9-way image classification set "200" from GitHub (internet-of-production/microstructure-deep-generative-models); label vocabulary: fine grain 0, fine grain 1, fine grain 2, middle grain 3, middle grain 4, middle grain 5, coarse grain 6, coarse grain 7, coarse grain 8.

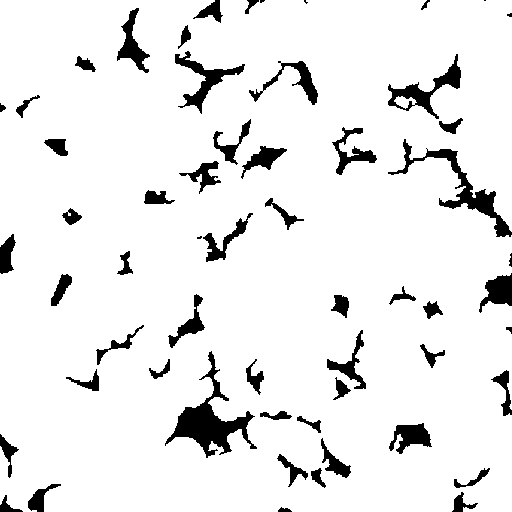
Label: fine grain 0

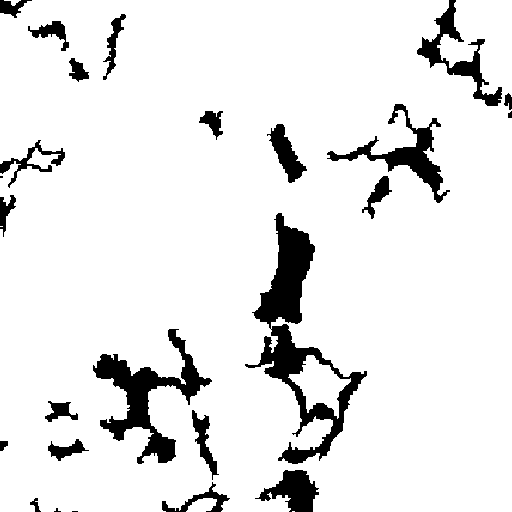
Label: coarse grain 6

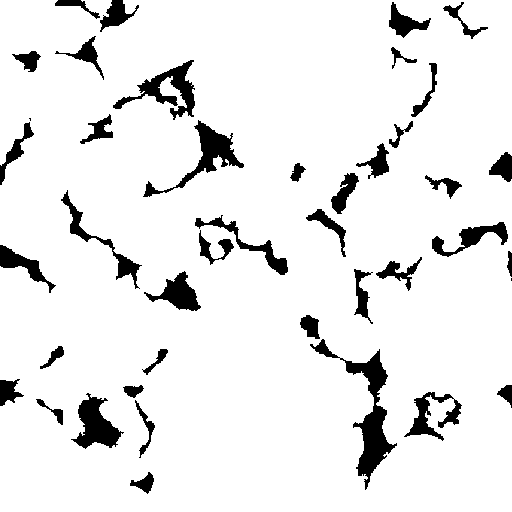
Label: middle grain 3

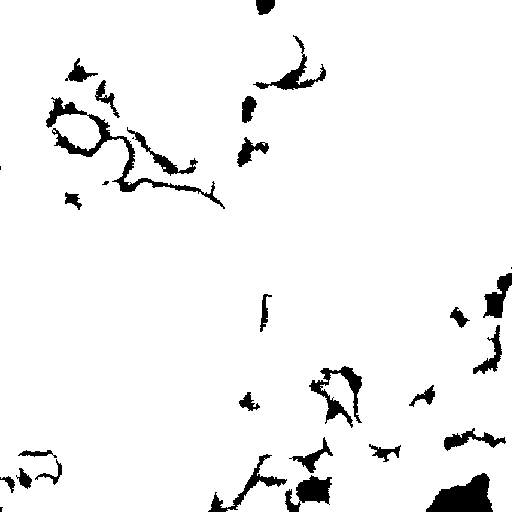
Label: coarse grain 7

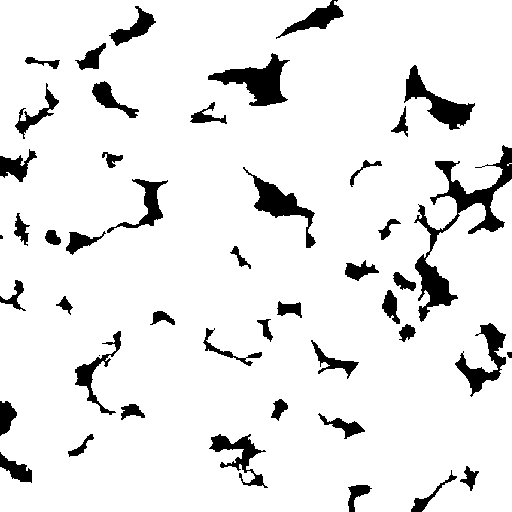
Label: middle grain 4

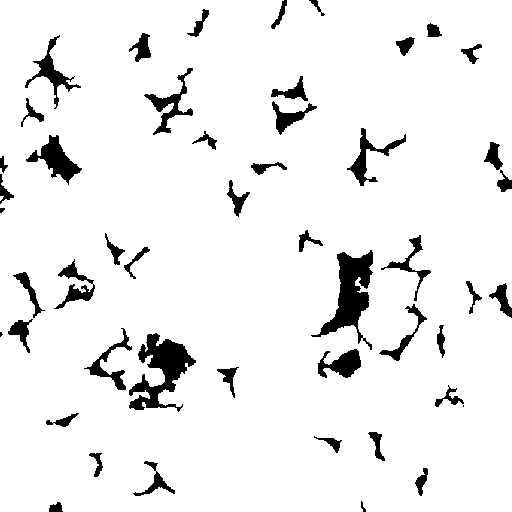
Label: fine grain 2
